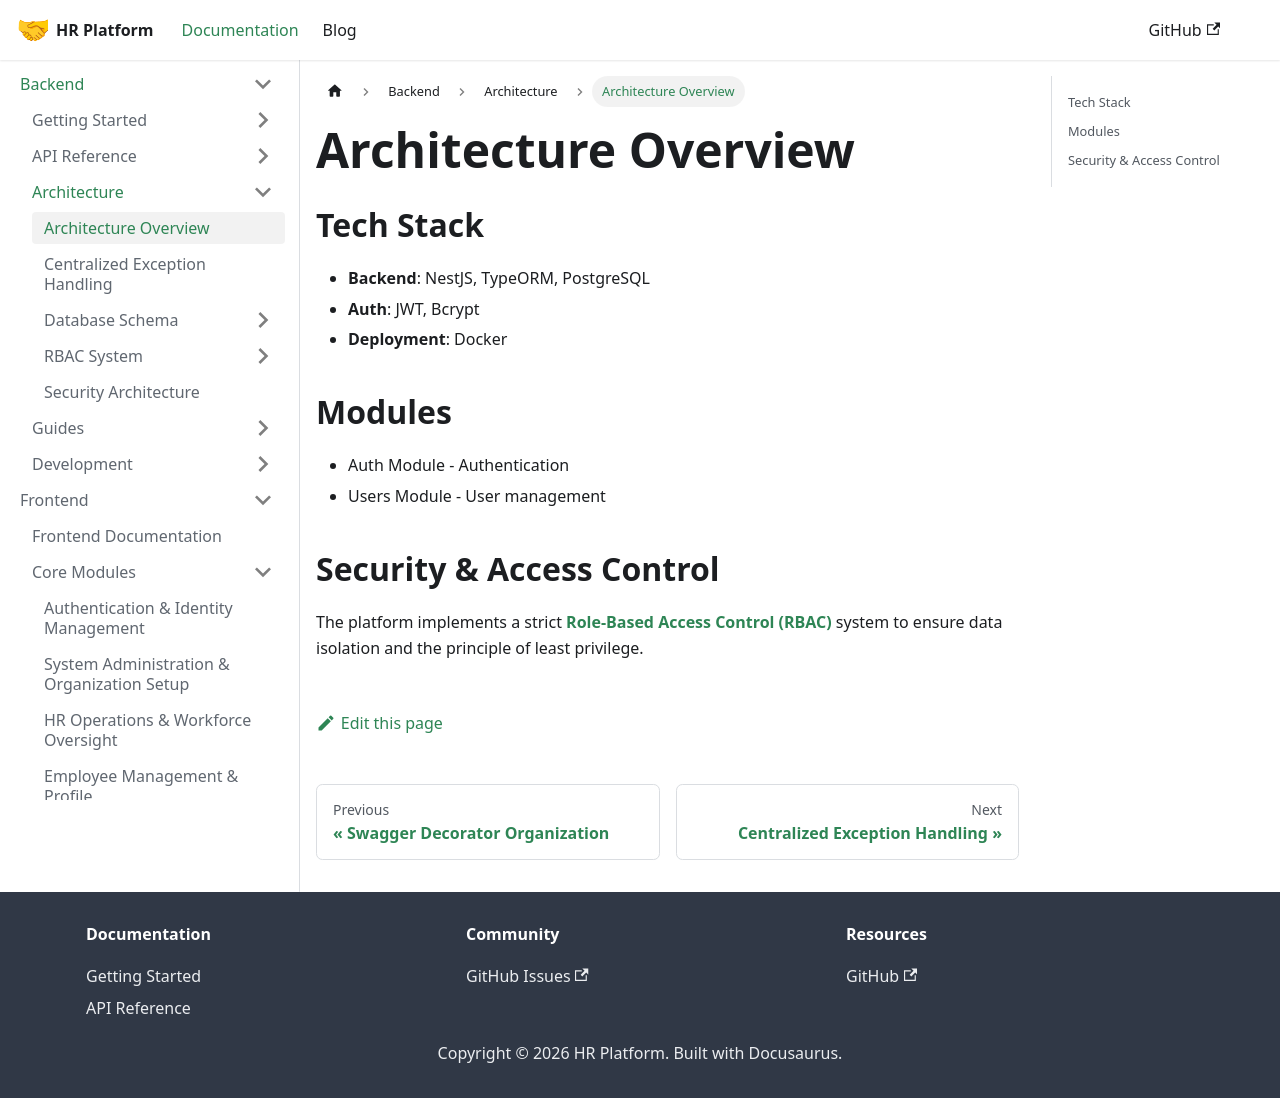

repository: LocalhostLegends/documentation · page: docs/backend/architecture/overview/index.html · generator: docusaurus

# Architecture Overview

## Tech Stack

- **Backend**: NestJS, TypeORM, PostgreSQL
- **Auth**: JWT, Bcrypt
- **Deployment**: Docker

## Modules

- Auth Module - Authentication
- Users Module - User management

## Security & Access Control

The platform implements a strict **[Role-Based Access Control (RBAC)](./rbac/roles-overview)** system to ensure data isolation and the principle of least privilege.
